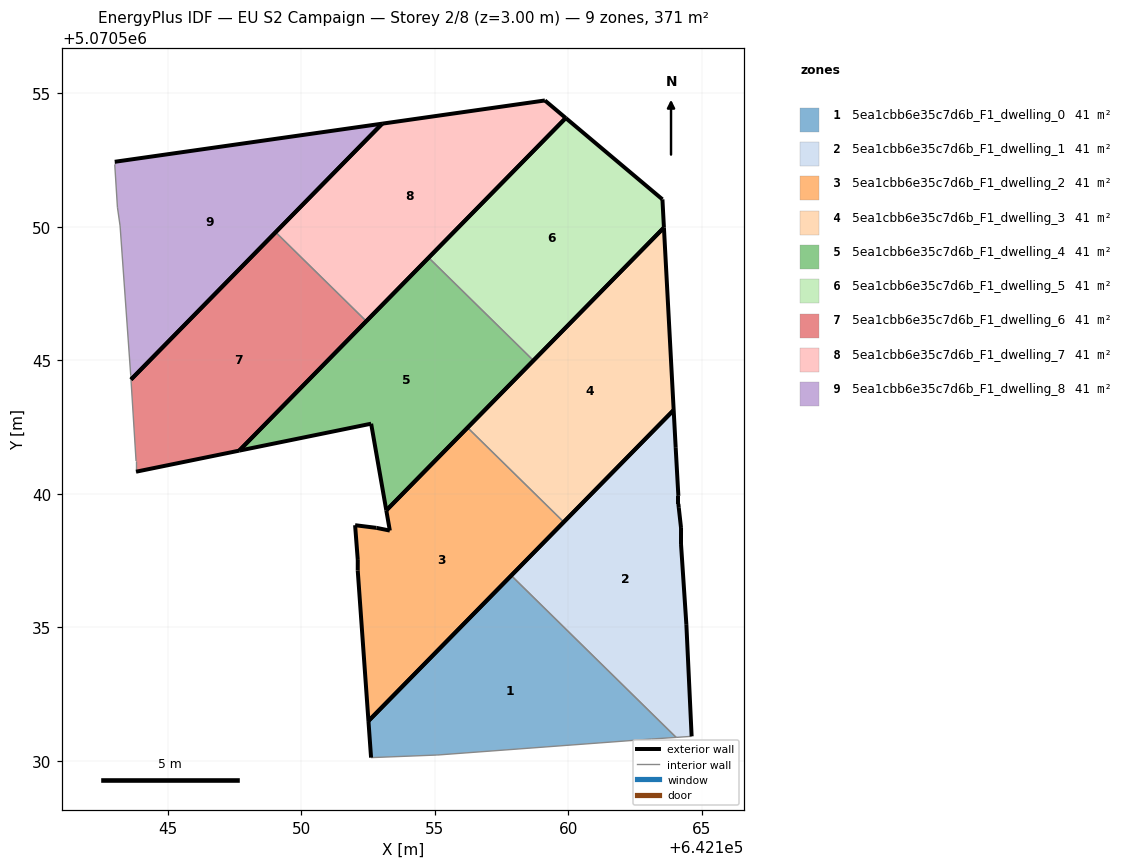
=== STOREY PLAN SPEC (per zone: floor XY polygon, exterior-wall plan segments, windows/doors) ===
zone 1: 5ea1cbb6e35c7d6b_F1_dwelling_0  (41.3 m²)
  floor: (642164.04, 5070530.88) (642157.86, 5070536.94) (642152.51, 5070531.49) (642152.61, 5070530.12) (642155.05, 5070530.21) (642155.11, 5070530.22) (642163.12, 5070530.82)
  exterior wall: (642152.61, 5070530.12) – (642152.51, 5070531.49)  [1.4 m]
  exterior wall: (642152.51, 5070531.49) – (642157.86, 5070536.94)  [7.6 m]
  interior walls: 5
zone 2: 5ea1cbb6e35c7d6b_F1_dwelling_1  (41.3 m²)
  floor: (642164.62, 5070530.92) (642164.42, 5070535.12) (642164.22, 5070538.12) (642164.22, 5070538.72) (642164.14, 5070539.47) (642164.12, 5070539.62) (642164.12, 5070539.92) (642164.02, 5070541.72) (642163.94, 5070543.14) (642157.86, 5070536.94) (642164.04, 5070530.88)
  exterior wall: (642164.22, 5070538.72) – (642164.22, 5070538.12)  [0.6 m]
  exterior wall: (642164.22, 5070538.12) – (642164.42, 5070535.12)  [3.0 m]
  exterior wall: (642164.42, 5070535.12) – (642164.62, 5070530.92)  [4.2 m]
  exterior wall: (642157.86, 5070536.94) – (642163.94, 5070543.14)  [8.7 m]
  exterior wall: (642163.94, 5070543.14) – (642164.02, 5070541.72)  [1.4 m]
  exterior wall: (642164.02, 5070541.72) – (642164.12, 5070539.92)  [1.8 m]
  exterior wall: (642164.12, 5070539.92) – (642164.12, 5070539.62)  [0.3 m]
  exterior wall: (642164.12, 5070539.62) – (642164.14, 5070539.47)  [0.1 m]
  exterior wall: (642164.14, 5070539.47) – (642164.22, 5070538.72)  [0.8 m]
  interior walls: 2
zone 3: 5ea1cbb6e35c7d6b_F1_dwelling_2  (41.3 m²)
  floor: (642152.51, 5070531.49) (642159.83, 5070538.94) (642156.22, 5070542.48) (642153.18, 5070539.38) (642153.31, 5070538.62) (642152.81, 5070538.72) (642152.01, 5070538.83) (642152.11, 5070537.52) (642152.11, 5070537.12)
  exterior wall: (642152.81, 5070538.72) – (642153.31, 5070538.62)  [0.5 m]
  exterior wall: (642153.31, 5070538.62) – (642153.18, 5070539.38)  [0.8 m]
  exterior wall: (642153.18, 5070539.38) – (642156.22, 5070542.48)  [4.3 m]
  exterior wall: (642159.83, 5070538.94) – (642152.51, 5070531.49)  [10.4 m]
  exterior wall: (642152.51, 5070531.49) – (642152.11, 5070537.12)  [5.6 m]
  exterior wall: (642152.11, 5070537.12) – (642152.11, 5070537.52)  [0.4 m]
  exterior wall: (642152.11, 5070537.52) – (642152.01, 5070538.83)  [1.3 m]
  exterior wall: (642152.01, 5070538.83) – (642152.81, 5070538.72)  [0.8 m]
  interior walls: 1
zone 4: 5ea1cbb6e35c7d6b_F1_dwelling_3  (41.3 m²)
  floor: (642159.83, 5070538.94) (642163.94, 5070543.14) (642163.58, 5070549.97) (642156.22, 5070542.48)
  exterior wall: (642163.94, 5070543.14) – (642159.83, 5070538.94)  [5.9 m]
  exterior wall: (642156.22, 5070542.48) – (642163.58, 5070549.97)  [10.5 m]
  exterior wall: (642163.58, 5070549.97) – (642163.94, 5070543.14)  [6.8 m]
  interior walls: 1
zone 5: 5ea1cbb6e35c7d6b_F1_dwelling_4  (41.2 m²)
  floor: (642153.18, 5070539.38) (642158.69, 5070544.99) (642154.77, 5070548.85) (642147.67, 5070541.62) (642152.61, 5070542.63)
  exterior wall: (642158.69, 5070544.99) – (642153.18, 5070539.38)  [7.9 m]
  exterior wall: (642153.18, 5070539.38) – (642152.61, 5070542.63)  [3.3 m]
  exterior wall: (642152.61, 5070542.63) – (642147.67, 5070541.62)  [5.0 m]
  exterior wall: (642147.67, 5070541.62) – (642154.77, 5070548.85)  [10.1 m]
  interior walls: 1
zone 6: 5ea1cbb6e35c7d6b_F1_dwelling_5  (41.2 m²)
  floor: (642158.69, 5070544.99) (642163.58, 5070549.97) (642163.52, 5070551.03) (642159.90, 5070554.08) (642154.77, 5070548.85)
  exterior wall: (642163.52, 5070551.03) – (642163.58, 5070549.97)  [1.1 m]
  exterior wall: (642163.58, 5070549.97) – (642158.69, 5070544.99)  [7.0 m]
  exterior wall: (642154.77, 5070548.85) – (642159.90, 5070554.08)  [7.3 m]
  exterior wall: (642159.90, 5070554.08) – (642163.52, 5070551.03)  [4.7 m]
  interior walls: 1
zone 7: 5ea1cbb6e35c7d6b_F1_dwelling_6  (41.3 m²)
  floor: (642147.67, 5070541.62) (642152.43, 5070546.47) (642149.03, 5070549.80) (642143.61, 5070544.28) (642143.81, 5070541.23) (642143.81, 5070540.83)
  exterior wall: (642143.61, 5070544.28) – (642149.03, 5070549.80)  [7.7 m]
  exterior wall: (642152.43, 5070546.47) – (642147.67, 5070541.62)  [6.8 m]
  exterior wall: (642147.67, 5070541.62) – (642143.81, 5070540.83)  [3.9 m]
  interior walls: 3
zone 8: 5ea1cbb6e35c7d6b_F1_dwelling_7  (41.3 m²)
  floor: (642152.43, 5070546.47) (642159.90, 5070554.08) (642159.12, 5070554.74) (642153.03, 5070553.87) (642149.03, 5070549.80)
  exterior wall: (642159.12, 5070554.74) – (642159.90, 5070554.08)  [1.0 m]
  exterior wall: (642159.90, 5070554.08) – (642152.43, 5070546.47)  [10.7 m]
  exterior wall: (642149.03, 5070549.80) – (642153.03, 5070553.87)  [5.7 m]
  exterior wall: (642153.03, 5070553.87) – (642159.12, 5070554.74)  [6.2 m]
  interior walls: 1
zone 9: 5ea1cbb6e35c7d6b_F1_dwelling_8  (41.3 m²)
  floor: (642143.61, 5070544.28) (642153.03, 5070553.87) (642143.01, 5070552.44) (642143.01, 5070552.34) (642143.11, 5070550.74) (642143.21, 5070550.04) (642143.61, 5070544.43)
  exterior wall: (642143.01, 5070552.44) – (642153.03, 5070553.87)  [10.1 m]
  exterior wall: (642153.03, 5070553.87) – (642143.61, 5070544.28)  [13.4 m]
  interior walls: 5

=== DERIVED (storey summary) ===
Building: EU S2 Campaign
Storey: 2 of 8  (floor level z = 3.00 m)
Storey gross floor area: 371.4 m²
Zones on this storey: 9
  - 5ea1cbb6e35c7d6b_F1_dwelling_0: floor 41.3 m²; exterior wall 9.0 m (27.0 m²); WWR 0.0%
  - 5ea1cbb6e35c7d6b_F1_dwelling_1: floor 41.3 m²; exterior wall 20.9 m (62.8 m²); WWR 0.0%
  - 5ea1cbb6e35c7d6b_F1_dwelling_2: floor 41.3 m²; exterior wall 24.2 m (72.7 m²); WWR 0.0%
  - 5ea1cbb6e35c7d6b_F1_dwelling_3: floor 41.3 m²; exterior wall 23.2 m (69.7 m²); WWR 0.0%
  - 5ea1cbb6e35c7d6b_F1_dwelling_4: floor 41.2 m²; exterior wall 26.3 m (79.0 m²); WWR 0.0%
  - 5ea1cbb6e35c7d6b_F1_dwelling_5: floor 41.2 m²; exterior wall 20.1 m (60.3 m²); WWR 0.0%
  - 5ea1cbb6e35c7d6b_F1_dwelling_6: floor 41.3 m²; exterior wall 18.5 m (55.4 m²); WWR 0.0%
  - 5ea1cbb6e35c7d6b_F1_dwelling_7: floor 41.3 m²; exterior wall 23.5 m (70.6 m²); WWR 0.0%
  - 5ea1cbb6e35c7d6b_F1_dwelling_8: floor 41.3 m²; exterior wall 23.6 m (70.7 m²); WWR 0.0%
Zone adjacency (shared interzone walls):
  - 5ea1cbb6e35c7d6b_F1_dwelling_0 ↔ 5ea1cbb6e35c7d6b_F1_dwelling_1
  - 5ea1cbb6e35c7d6b_F1_dwelling_2 ↔ 5ea1cbb6e35c7d6b_F1_dwelling_3
  - 5ea1cbb6e35c7d6b_F1_dwelling_4 ↔ 5ea1cbb6e35c7d6b_F1_dwelling_5
  - 5ea1cbb6e35c7d6b_F1_dwelling_6 ↔ 5ea1cbb6e35c7d6b_F1_dwelling_7